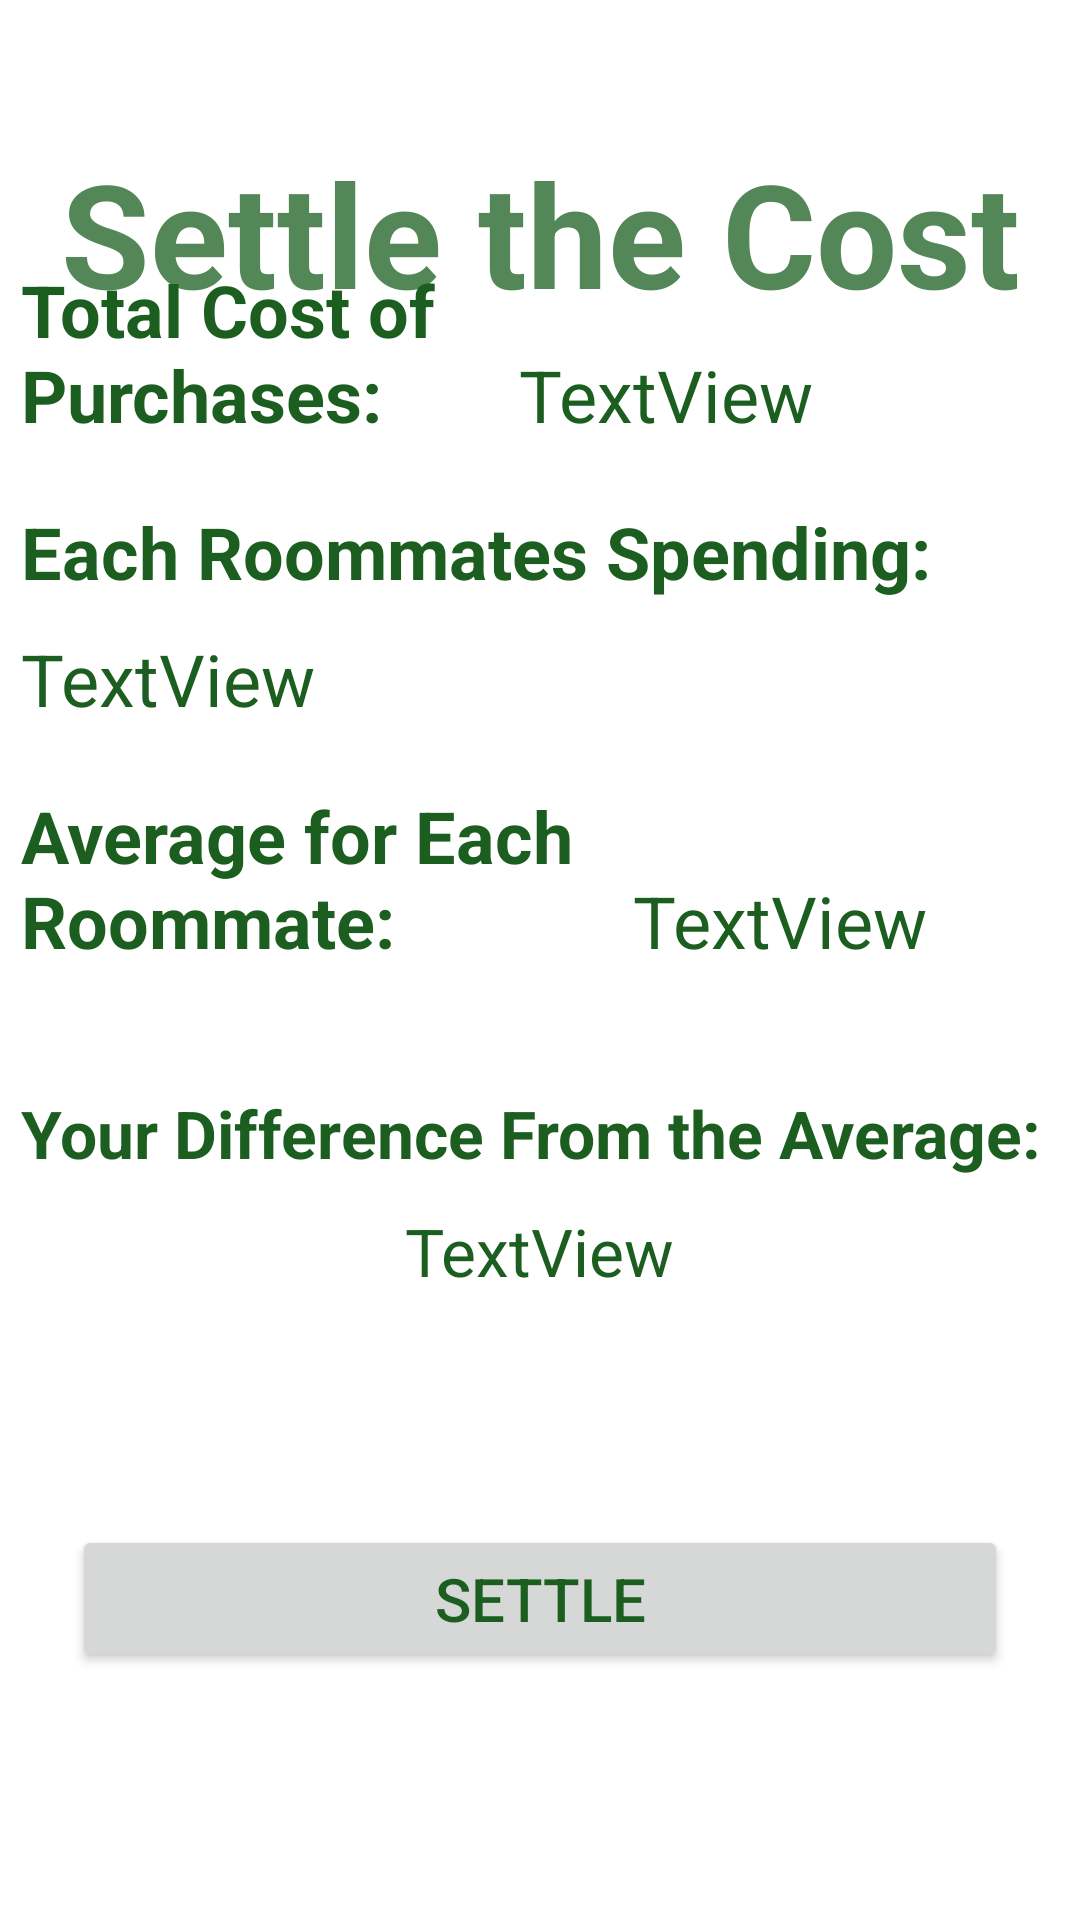

Layout XML and referenced resources for this Android screen:
<!-- AndroidManifest.xml: application theme Base.Theme.Cs4060final -->
<!-- res/layout/settle_cost.xml -->
<?xml version="1.0" encoding="utf-8"?>
<androidx.constraintlayout.widget.ConstraintLayout xmlns:android="http://schemas.android.com/apk/res/android"
    xmlns:app="http://schemas.android.com/apk/res-auto"
    xmlns:tools="http://schemas.android.com/tools"
    android:id="@+id/settle"
    android:layout_width="match_parent"
    android:layout_height="match_parent">

    <TextView
        android:id="@+id/textView16"
        android:layout_width="wrap_content"
        android:layout_height="wrap_content"
        android:text="Settle the Cost"
        android:textColor="#548757"
        android:textSize="48sp"
        android:textStyle="bold"
        app:layout_constraintBottom_toBottomOf="parent"
        app:layout_constraintEnd_toEndOf="parent"
        app:layout_constraintStart_toStartOf="parent"
        app:layout_constraintTop_toTopOf="parent"
        app:layout_constraintVertical_bias="0.079" />

    <ScrollView
        android:layout_width="346dp"
        android:layout_height="437dp"
        app:layout_constraintBottom_toBottomOf="parent"
        app:layout_constraintEnd_toEndOf="parent"
        app:layout_constraintStart_toStartOf="parent"
        app:layout_constraintTop_toTopOf="parent"
        app:layout_constraintVertical_bias="0.429">

        <LinearLayout
            android:id="@+id/linearLayout4"
            android:layout_width="match_parent"
            android:layout_height="wrap_content"
            android:orientation="vertical">

            <LinearLayout
                android:layout_width="match_parent"
                android:layout_height="wrap_content"
                android:orientation="horizontal">

                <TextView
                    android:id="@+id/textView21"
                    android:layout_width="166dp"
                    android:layout_height="wrap_content"
                    android:text="Total Cost of Purchases:"
                    android:textSize="24sp"
                    android:textStyle="bold" />

                <TextView
                    android:id="@+id/totalOfPurchases"
                    android:layout_width="150dp"
                    android:layout_height="wrap_content"
                    android:layout_gravity="bottom"
                    android:text="TextView"
                    android:textSize="24sp" />
            </LinearLayout>

            <TextView
                android:id="@+id/textView22"
                android:layout_width="match_parent"
                android:layout_height="wrap_content"
                android:layout_marginTop="20dp"
                android:text="Each Roommates Spending:"
                android:textSize="24sp"
                android:textStyle="bold" />

            <TextView
                android:id="@+id/eachSpending"
                android:layout_width="match_parent"
                android:layout_height="wrap_content"
                android:layout_marginTop="10dp"
                android:text="TextView"
                android:textSize="24sp" />

            <LinearLayout
                android:layout_width="match_parent"
                android:layout_height="wrap_content"
                android:layout_marginTop="20dp"
                android:orientation="horizontal">

                <TextView
                    android:id="@+id/textView23"
                    android:layout_width="204dp"
                    android:layout_height="wrap_content"
                    android:text="Average for Each Roommate:"
                    android:textSize="24sp"
                    android:textStyle="bold" />

                <TextView
                    android:id="@+id/averagePerRoommate"
                    android:layout_width="match_parent"
                    android:layout_height="wrap_content"
                    android:layout_gravity="bottom"
                    android:text="TextView"
                    android:textSize="24sp" />
            </LinearLayout>

            <TextView
                android:id="@+id/textView24"
                android:layout_width="wrap_content"
                android:layout_height="wrap_content"
                android:layout_marginTop="40dp"
                android:layout_weight="1"
                android:text="Your Difference From the Average:"
                android:textSize="22sp"
                android:textStyle="bold" />

            <TextView
                android:id="@+id/difference"
                android:layout_width="wrap_content"
                android:layout_height="wrap_content"
                android:layout_gravity="center"
                android:layout_marginTop="10dp"
                android:layout_weight="1"
                android:text="TextView"
                android:textSize="22sp" />

        </LinearLayout>
    </ScrollView>

    <Button
        android:id="@+id/button11"
        android:layout_width="312dp"
        android:layout_height="49dp"
        android:text="Settle"
        android:textSize="20sp"
        app:layout_constraintBottom_toBottomOf="parent"
        app:layout_constraintEnd_toEndOf="parent"
        app:layout_constraintStart_toStartOf="parent"
        app:layout_constraintTop_toTopOf="parent"
        app:layout_constraintVertical_bias="0.86" />

</androidx.constraintlayout.widget.ConstraintLayout>
<!-- resources referenced by this layout -->
<resources>
  <style name="Base.Theme.Cs4060final" parent="Theme.Material3.DayNight">
          
          
          <item name="colorPrimary">@color/green</item>
          <item name="colorPrimaryVariant">@color/green_dark</item>
          <item name="colorOnPrimary">@color/white</item>
  
          
          <item name="colorSecondary">@color/saddlebrown</item>
          <item name="colorSecondaryVariant">@color/green_dark</item>
          <item name="colorOnSecondary">@color/black</item>
  
          
          <item name="colorControlActivated">@color/green_dark</item>
  
          
          <item name="android:statusBarColor" tools:targetApi="l">?attr/colorPrimaryVariant</item>
  
          <item name="android:windowBackground">@color/white</item>
          <item name="android:editTextColor">@color/green</item>
  
          <item name="colorOnBackground">@color/green</item>
          <item name="colorSurface">@color/green</item>
  
          <item name="android:textColorPrimary">@color/green</item>
          <item name="android:textColorSecondary">@color/green</item>
          <item name="android:textColorTertiary">@color/green</item>
          <item name="android:textColorLink">@color/green_dark</item>
          <item name="android:textColorHint">@color/green_light</item>
  
          <item name="android:backgroundDimAmount">0.6</item>
          <item name="android:backgroundDimEnabled">true</item>
      </style>
  <color name="green">#1B5E20</color>
  <color name="green_dark">#003300</color>
  <color name="white">#FFFFFFFF</color>
  <color name="saddlebrown">#8B4513</color>
  <color name="black">#FF000000</color>
  <color name="green_light">#A5D6A7</color>
</resources>
